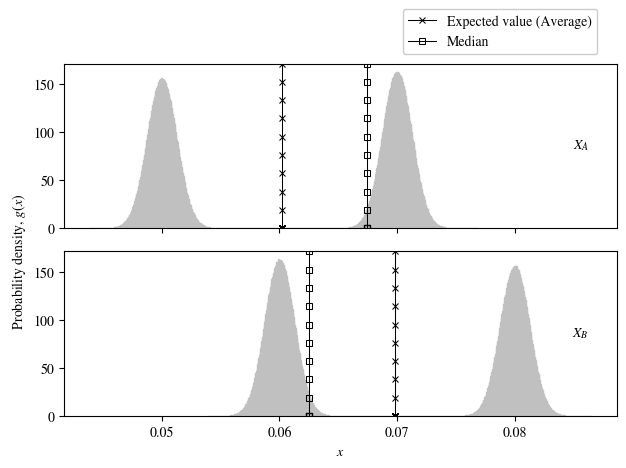

This figure's Python source: (Note: this script raises an exception after producing the figure.)
import pandas as pd
from matplotlib import pyplot as plt
import numpy as np
from scipy import stats 
import matplotlib.style as style
import matplotlib
from tqdm import tqdm as tqdm
import math
from decimal import *


matplotlib.rcParams['mathtext.fontset'] = 'custom'
matplotlib.rcParams['mathtext.rm'] = 'Bitstream Vera Sans'
matplotlib.rcParams['mathtext.it'] = 'Bitstream Vera Sans:italic'
matplotlib.rcParams['mathtext.bf'] = 'Bitstream Vera Sans:bold'
matplotlib.rcParams['mathtext.fontset'] = 'stix'
matplotlib.rcParams['font.family'] = 'STIXGeneral'


target_error = 5e-5
COMPUTE_PROB = True

# https://en.wikipedia.org/wiki/Freedman%E2%80%93Diaconis_rule
def n_bins_freedman_diaconis(array_x):
    IQR = stats.iqr(array_x, interpolation = 'midpoint') 
    res = 2.0 / float(len(array_x))**(1.0 / 3.0) * IQR
    

    return int( (max(array_x) - min(array_x)) / res )



def estimate_prob_X_le_Y(X,Y):

    last_prob = -1
    new_prob = -2
    total = 0
    x_le_y = 0
    error_is_ok_times = 0
    while total == 0 or error_is_ok_times < 5:
        np.random.shuffle(X)
        np.random.shuffle(Y)
        if abs(last_prob - new_prob) > target_error:
            error_is_ok_times = 0
        else:
            error_is_ok_times+= 1
        print(x_le_y / max(1,total), end=",")
        #print("{:.2E}".format(new_prob - last_prob), end=",", flush=True)
        last_prob = new_prob

        x_le_y+=  ((np.sign(Y-X) + 1 )/ 2).sum() # X lower than Y -> Y - X is positive
        total += len(X)
        new_prob = x_le_y / total
    
    return new_prob, target_error

def get_x_and_Gx_of_cumulative_distribuition(array):
    N_POINTS = 100000
    array_sorted = np.sort(array)
    n = len(array)
    cum_prob = np.linspace(1/N_POINTS,1, num=N_POINTS)
    values = np.zeros_like(cum_prob)

    for i in range(0, N_POINTS):
        values[i] = array_sorted[round(i * n / N_POINTS)]
    return cum_prob, values


def get_indicator_integral_F_A_comp_F_B(X_A_observed, X_B_observed, nbins, comparison_operator="<"):
    
    EPSILON = 0.01
    
    x_min = min((min(X_A_observed), min(X_B_observed)))
    x_max = max((max(X_A_observed), max(X_B_observed)))



    assert len(X_A_observed) == len(X_B_observed)
    n = len(X_B_observed)


    X_A_observed = np.sort(X_A_observed)
    X_B_observed = np.sort(X_B_observed)

    last_x = None
    i = -1
    res = Decimal(0)

    cases_condition_true = 0
    bin_len = (nbins - 1) / (x_max - x_min)

    F_A_x = 0
    F_B_x = 0

    for x in tqdm(np.linspace(x_min, x_max, nbins)):
        if last_x == None:
            last_x = x
            continue
        i+= 1
        
        F_A_x = len(X_A_observed[X_A_observed <= x]) / n
        F_B_x = len(X_B_observed[X_B_observed <= x]) / n

        if comparison_operator == "<":
            if F_A_x - F_B_x < -EPSILON:
                cases_condition_true += 1
        elif comparison_operator == "=":
            if abs(F_A_x - F_B_x) < EPSILON:
                cases_condition_true += 1
        elif comparison_operator == ">":
            if F_A_x - F_B_x > EPSILON:
                cases_condition_true += 1
        else:
            print(f"ERROR: Operator {comparison_operator} is not valid.")
            raise ArithmeticError
    return cases_condition_true * bin_length




def f_divergence(X_A_observed, X_B_observed, f, nbins):

    print("WARNING: this does not work, and wolfram mathematica was used instead, to avoid wasting time fiddling with numerical errors.")
    raise ValueError
    x_min = min((min(X_A_observed), min(X_B_observed)))
    x_max = max((max(X_A_observed), max(X_B_observed)))

    getcontext().prec = 200


    assert len(X_A_observed) == len(X_B_observed)
    n = len(X_B_observed)


    X_A_observed = np.sort(X_A_observed)
    X_B_observed = np.sort(X_B_observed)

    last_x = None
    i = -1
    res = Decimal(0)
    for x in tqdm(np.linspace(x_min, x_max, nbins)):
        if last_x == None:
            last_x = x
            continue
        i+= 1

        if i == 0:
            g_A = len(X_A_observed[(X_A_observed >= last_x) & (X_A_observed <= x)]) / n
            g_B = len(X_B_observed[(X_B_observed >= last_x) & (X_B_observed <= x)]) / n
        else:
            g_A = len(X_A_observed[(X_A_observed >= last_x) & (X_A_observed <= x)]) / n
            g_B = len(X_B_observed[(X_B_observed >= last_x) & (X_B_observed <= x)]) / n

        if g_B == 0 and g_A == 0:
            res += 0
            continue

        elif g_B == 0:
            g_B = 1e-100

        elif g_A == 0:
            g_A = 1e-100

        assert g_A / g_B >= 0
        g_A = Decimal(g_A)
        g_B = Decimal(g_B)

        integrand_i = Decimal(g_B * f(g_A / g_B)) 
        res += round(integrand_i, ndigits=90) * Decimal(x - last_x)


    print(res)
    assert res > 0
    return float(res)



        
    


for example_idx in (0,1,2, 3):
    print("-------------")
    print("EXAMPLE",example_idx+1)
    print("-------------")
    fig, (ax1, ax2) = plt.subplots(2, 1, sharex=True, sharey=True)
    avgs = []
    medians = []
    array_list = []
    for i, ax in enumerate((ax1, ax2)):
        n = 10000000


        if example_idx == 0:
            bin_length = 0.00005
            if i == 0: #Classifier A
                df = pd.DataFrame(np.append(np.random.normal(loc = 0.05, scale = 0.00125, size = int(n*0.45)),np.random.normal(loc =0.07, scale = 0.00125, size = int(n*0.47))))
            else: #Classifier B
                df = pd.DataFrame(np.append(np.random.normal(loc = 0.05, scale = 0.00125, size = int(n*0.47)),np.random.normal(loc =0.07, scale = 0.00125, size = int(n*0.45))))+0.01

        elif example_idx == 1:
            bin_length = 0.00005
            if i == 0: #Classifier A
                df = pd.DataFrame(np.append(np.random.normal(loc = 0.021, scale = 0.002, size = int(n*1)),np.random.normal(loc =0.01, scale = 0.0025, size = int(n*0)))+0.0005- 0.000175 + 0.19)
            else: #Classifier B
                df = pd.DataFrame(abs(np.append(np.random.normal(loc = 0.02-0.00125, scale = 0.002, size = int(n*0.925)),np.random.normal(loc = -0.15-0.00125, scale = 0.0071, size = int(n*0.075))) + 0.20))
        
        elif example_idx == 2:
            bin_length = 0.0004
            if i == 0: #Classifier A
                df = pd.DataFrame(np.append(np.random.normal(loc = 0.20, scale = 0.05, size = int(n*1)),np.random.normal(loc =0.01, scale = 0.0025, size = int(n*0))) + 0.1)
            else: #Classifier B
                df = pd.DataFrame(np.append(np.random.normal(loc = 0.20, scale = 0.05, size = int(n*1)),np.random.normal(loc =0.01, scale = 0.0025, size = int(n*0))) + 0.12)


        elif example_idx == 3:
            bin_length = 0.0004
            if i == 0: #Classifier A
                df = pd.DataFrame(np.append(np.random.normal(loc = 0.30, scale = 0.025, size = int(n*0.95)),np.random.normal(loc =0.10, scale = 0.0025, size = int(n*0.05))))
            else: #Classifier B
                df = pd.DataFrame(np.append(np.random.normal(loc = 0.30, scale = 0.025, size = int(n*0.95)),np.random.normal(loc =0.15, scale = 0.0025, size = int(n*0.05))))



        array = np.array((df.iloc[:,0]))
        array_list.append(array)
        avgs.append(df.mean().mean())
        medians.append(np.median(array))
        print("-----")
        print("Average -> ", avgs[i])
        print("Median -> ", medians[i])
        print("The fiure would have according to freedman_diaconis", n_bins_freedman_diaconis(array), "bins.")

        n_steps_line = 10
        nbins = int((max(array)-min(array)) / bin_length)
        ax.hist(array, bins=nbins, density=True, rwidth=1.0, color='silver', edgecolor='silver')

        ax.text(0.95 if example_idx == 0 or example_idx==2 else 0.2, 0.55, f"$X_{'A' if i==0 else 'B'}$",  color='black',  transform=ax.transAxes,  verticalalignment='top', horizontalalignment='right',)



    for i, ax in enumerate((ax1, ax2)):
        y_lim = max(ax1.get_ylim(),ax2.get_ylim())
        linewidth = 0.75
        ax.plot([avgs[i]]*n_steps_line,np.linspace(0,y_lim, n_steps_line),  marker="x", fillstyle="none", markersize = 5, markeredgewidth = linewidth, lw = linewidth, label=r"Expected value (Average)", color = 'black')
        ax.plot([medians[i]]*n_steps_line,np.linspace(0,y_lim,n_steps_line),  marker="s", fillstyle="none", markersize = 5, markeredgewidth = linewidth, lw = linewidth, label=r"Median", color = 'black')
        ax.set_ylim(y_lim)
        plt.gca().set_prop_cycle(None)



    plt.xlabel("$x$")
    plt.ylabel("                                          Probability density, $g(x)$")

    handles, labels = plt.gca().get_legend_handles_labels()
    by_label = dict(zip(labels, handles))
    ax1.legend(by_label.values(), by_label.keys(),bbox_to_anchor=(0.6, 1.3725), loc='upper left', framealpha=1.0, )

    plt.tight_layout()
    plt.savefig(f'figures/example_{example_idx+1}_mean_median_prob_better.pdf')
    plt.savefig(f'../paper/images/example_{example_idx+1}_mean_median_prob_better.pdf')
    plt.close()


    if COMPUTE_PROB: 
        estimation, error = estimate_prob_X_le_Y(array_list[0], array_list[1])
        print("\nP(X_A < X_B) =", estimation, " in ", (estimation-error, estimation+error))
        print("P_C(X_A,X_B) =", estimation*2 -1)
        print("indicator F_X_A > F_X_B =", get_indicator_integral_F_A_comp_F_B(array_list[0],array_list[1],nbins, ">"))
        print("indicator F_X_A < F_X_B =", get_indicator_integral_F_A_comp_F_B(array_list[0],array_list[1],nbins, "<"))
        # print("KL-div: ", f_divergence(array_list[0], array_list[1], lambda x: Decimal(x) * (x.ln()), nbins=nbins))
        # print("JS-div: ", f_divergence(array_list[0], array_list[1], lambda x: Decimal(x) * (Decimal(2)*Decimal(x) / Decimal(x + 1)).ln() + (Decimal(2) / Decimal(x + Decimal(1))).ln(), nbins=nbins))
        # print("TotalVariation-div: ", f_divergence(array_list[0], array_list[1], lambda x: Decimal(0.5) * abs(x-Decimal(1)), nbins=nbins))
        # print("Helligner-dist: ", math.sqrt(f_divergence(array_list[0], array_list[1], lambda x: Decimal(x) - Decimal(2)*(x.sqrt()) + Decimal(1), nbins=nbins))) # x - 2*math.sqrt(x) + 1 = (1 + sqrt x)^2


    for i, array in enumerate(array_list):
        cum_prob, error_rate_upper_bound = get_x_and_Gx_of_cumulative_distribuition(array)

        # Make sure that both X_A and X_B have the same domain, and therefore, lengthen their domain to enforce this
        cum_prob = np.concatenate((np.array([0]), cum_prob, np.array([1])), axis=0)
        error_rate_upper_bound = np.concatenate((
            np.array([min(min(array_list[0]),min(array_list[1]))]),
            error_rate_upper_bound,
            np.array([max(max(array_list[0]),max(array_list[1]))])
        ), axis=0)

        plt.plot(error_rate_upper_bound, cum_prob, label=f"$G_{'A' if i==0 else 'B'}(x)$", alpha = 0.35, marker="x" if i==0 else "o", markevery=0.15, fillstyle="none", markersize = 5, )

    # get optimal cumulative distribution
    cum_prob, error_rate_upper_bound = get_x_and_Gx_of_cumulative_distribuition(array_list[0])[0], np.minimum(get_x_and_Gx_of_cumulative_distribuition(array_list[0])[1], get_x_and_Gx_of_cumulative_distribuition(array_list[1])[1])

    # Also need to lengthen the domain of the optimal cumulative distribution
    cum_prob = np.concatenate((np.array([0]), cum_prob, np.array([1])), axis=0)
    error_rate_upper_bound = np.concatenate((
        np.array([min(min(array_list[0]),min(array_list[1]))]),
        error_rate_upper_bound,
        np.array([max(max(array_list[0]),max(array_list[1]))])
    ), axis=0)



    plt.plot(error_rate_upper_bound, cum_prob, color='black', ls=":", linewidth =0.75, label=r"$\max(G_A(x),G_B(x))$")
    left_xlim, right_xlim = plt.xlim()  # return the current xlim
    linewidth = 0.75
    plt.plot([left_xlim, right_xlim],[0.5,0.5], lw = linewidth, label=r"Median", ls="-")
    plt.plot([left_xlim, right_xlim],[0.05,0.05], lw = linewidth, label=r"Best 5%", ls="--")
    plt.plot([left_xlim, right_xlim],[0.95,0.95], lw = linewidth, label=r"Worst 5%", ls="-.")

    plt.xlim((left_xlim, right_xlim))   # set the xlim to left, right

    plt.xlabel(r"$x$")
    plt.ylabel("$G_A(x)$ and $G_B(x)$")
    #plt.gca().invert_yaxis()
    plt.legend()
    plt.tight_layout()
    plt.savefig(f'figures/example_{example_idx+1}_pareto.pdf')
    plt.savefig(f'../paper/images/example_{example_idx+1}_pareto.pdf')

    plt.close()
